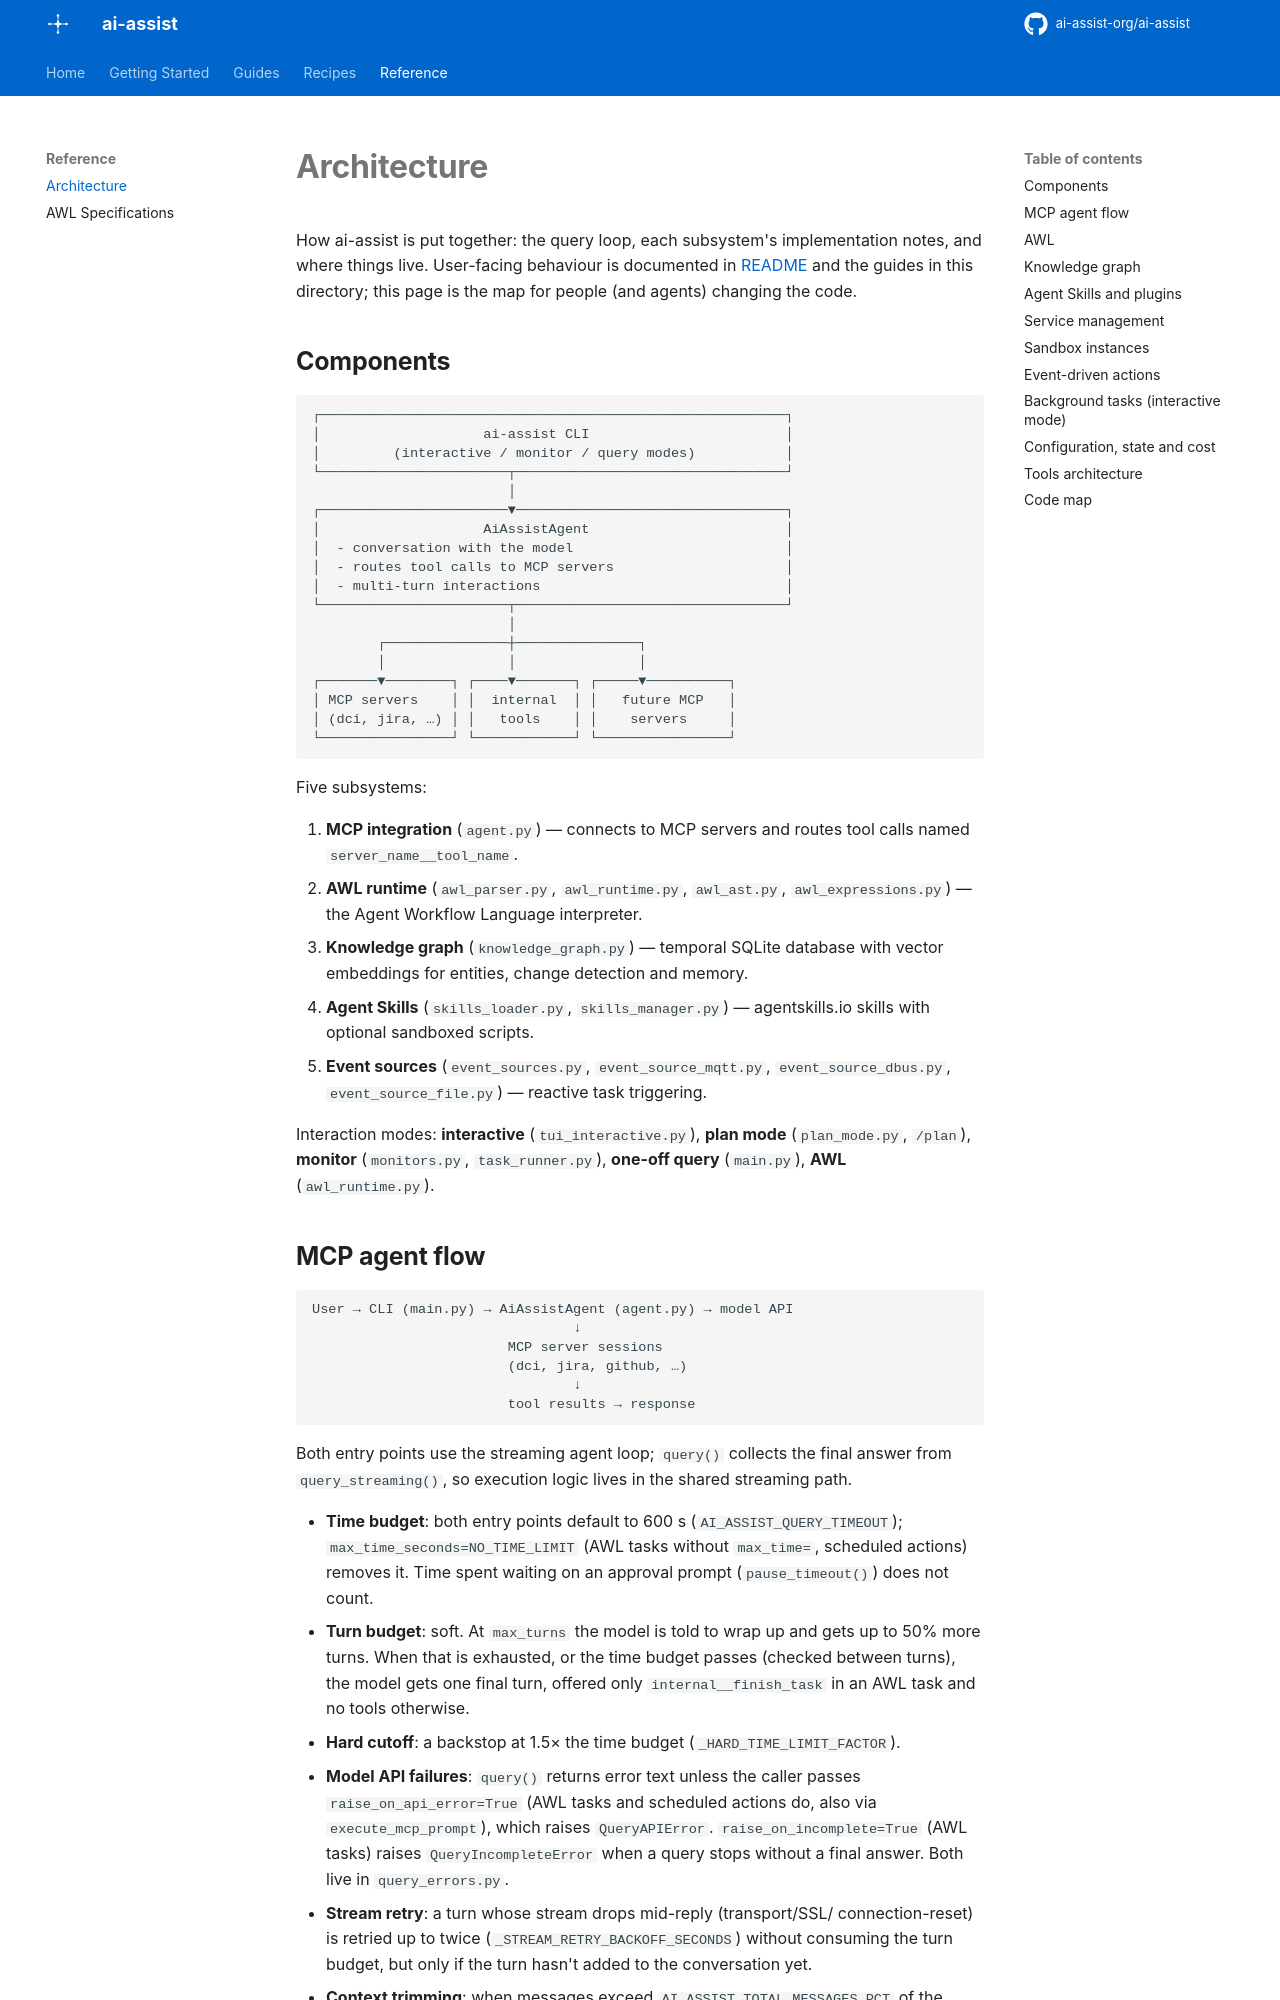

repository: ai-assist-org/ai-assist · page: ARCHITECTURE/index.html · generator: mkdocs

# Architecture

How ai-assist is put together: the query loop, each subsystem's implementation
notes, and where things live. User-facing behaviour is documented in
[README](../README.md) and the guides in this directory; this page is the map
for people (and agents) changing the code.

## Components

```
┌─────────────────────────────────────────────────────────┐
│                    ai-assist CLI                        │
│         (interactive / monitor / query modes)           │
└───────────────────────┬─────────────────────────────────┘
                        │
┌───────────────────────▼─────────────────────────────────┐
│                    AiAssistAgent                        │
│  - conversation with the model                          │
│  - routes tool calls to MCP servers                     │
│  - multi-turn interactions                              │
└───────────────────────┬─────────────────────────────────┘
                        │
        ┌───────────────┼───────────────┐
        │               │               │
┌───────▼────────┐ ┌────▼───────┐ ┌─────▼──────────┐
│ MCP servers    │ │  internal  │ │   future MCP   │
│ (dci, jira, …) │ │   tools    │ │    servers     │
└────────────────┘ └────────────┘ └────────────────┘
```

Five subsystems:

1. **MCP integration** (`agent.py`) — connects to MCP servers and routes tool
   calls named `server_name__tool_name`.
2. **AWL runtime** (`awl_parser.py`, `awl_runtime.py`, `awl_ast.py`,
   `awl_expressions.py`) — the Agent Workflow Language interpreter.
3. **Knowledge graph** (`knowledge_graph.py`) — temporal SQLite database with
   vector embeddings for entities, change detection and memory.
4. **Agent Skills** (`skills_loader.py`, `skills_manager.py`) — agentskills.io
   skills with optional sandboxed scripts.
5. **Event sources** (`event_sources.py`, `event_source_mqtt.py`,
   `event_source_dbus.py`, `event_source_file.py`) — reactive task triggering.

Interaction modes: **interactive** (`tui_interactive.py`), **plan mode**
(`plan_mode.py`, `/plan`), **monitor** (`monitors.py`, `task_runner.py`),
**one-off query** (`main.py`), **AWL** (`awl_runtime.py`).

## MCP agent flow

```
User → CLI (main.py) → AiAssistAgent (agent.py) → model API
                                ↓
                        MCP server sessions
                        (dci, jira, github, …)
                                ↓
                        tool results → response
```

Both entry points use the streaming agent loop; `query()` collects the final
answer from `query_streaming()`, so execution logic lives in the shared
streaming path.

- **Time budget**: both entry points default to 600 s
  (`AI_ASSIST_QUERY_TIMEOUT`); `max_time_seconds=NO_TIME_LIMIT` (AWL tasks
  without `max_time=`, scheduled actions) removes it. Time spent waiting on an
  approval prompt (`pause_timeout()`) does not count.
- **Turn budget**: soft. At `max_turns` the model is told to wrap up and gets up
  to 50% more turns. When that is exhausted, or the time budget passes (checked
  between turns), the model gets one final turn, offered only
  `internal__finish_task` in an AWL task and no tools otherwise.
- **Hard cutoff**: a backstop at 1.5× the time budget
  (`_HARD_TIME_LIMIT_FACTOR`).
- **Model API failures**: `query()` returns error text unless the caller passes
  `raise_on_api_error=True` (AWL tasks and scheduled actions do, also via
  `execute_mcp_prompt`), which raises `QueryAPIError`. `raise_on_incomplete=True`
  (AWL tasks) raises `QueryIncompleteError` when a query stops without a final
  answer. Both live in `query_errors.py`.
- **Stream retry**: a turn whose stream drops mid-reply (transport/SSL/
  connection-reset) is retried up to twice (`_STREAM_RETRY_BACKOFF_SECONDS`)
  without consuming the turn budget, but only if the turn hasn't added to the
  conversation yet.
- **Context trimming**: when messages exceed `AI_ASSIST_TOTAL_MESSAGES_PCT` of
  the context window, `_trim_oldest_messages` drops whole oldest exchanges (the
  list keeps starting on a user text turn) and never the current query's
  question or its turns. Each drop is logged.
- **Enclosing queries**: an AWL script run from a tool call does not count
  against the enclosing query (`exempt_enclosing_queries_from_timeout()`); the
  script bounds itself per task, and its tasks keep their own budgets.
